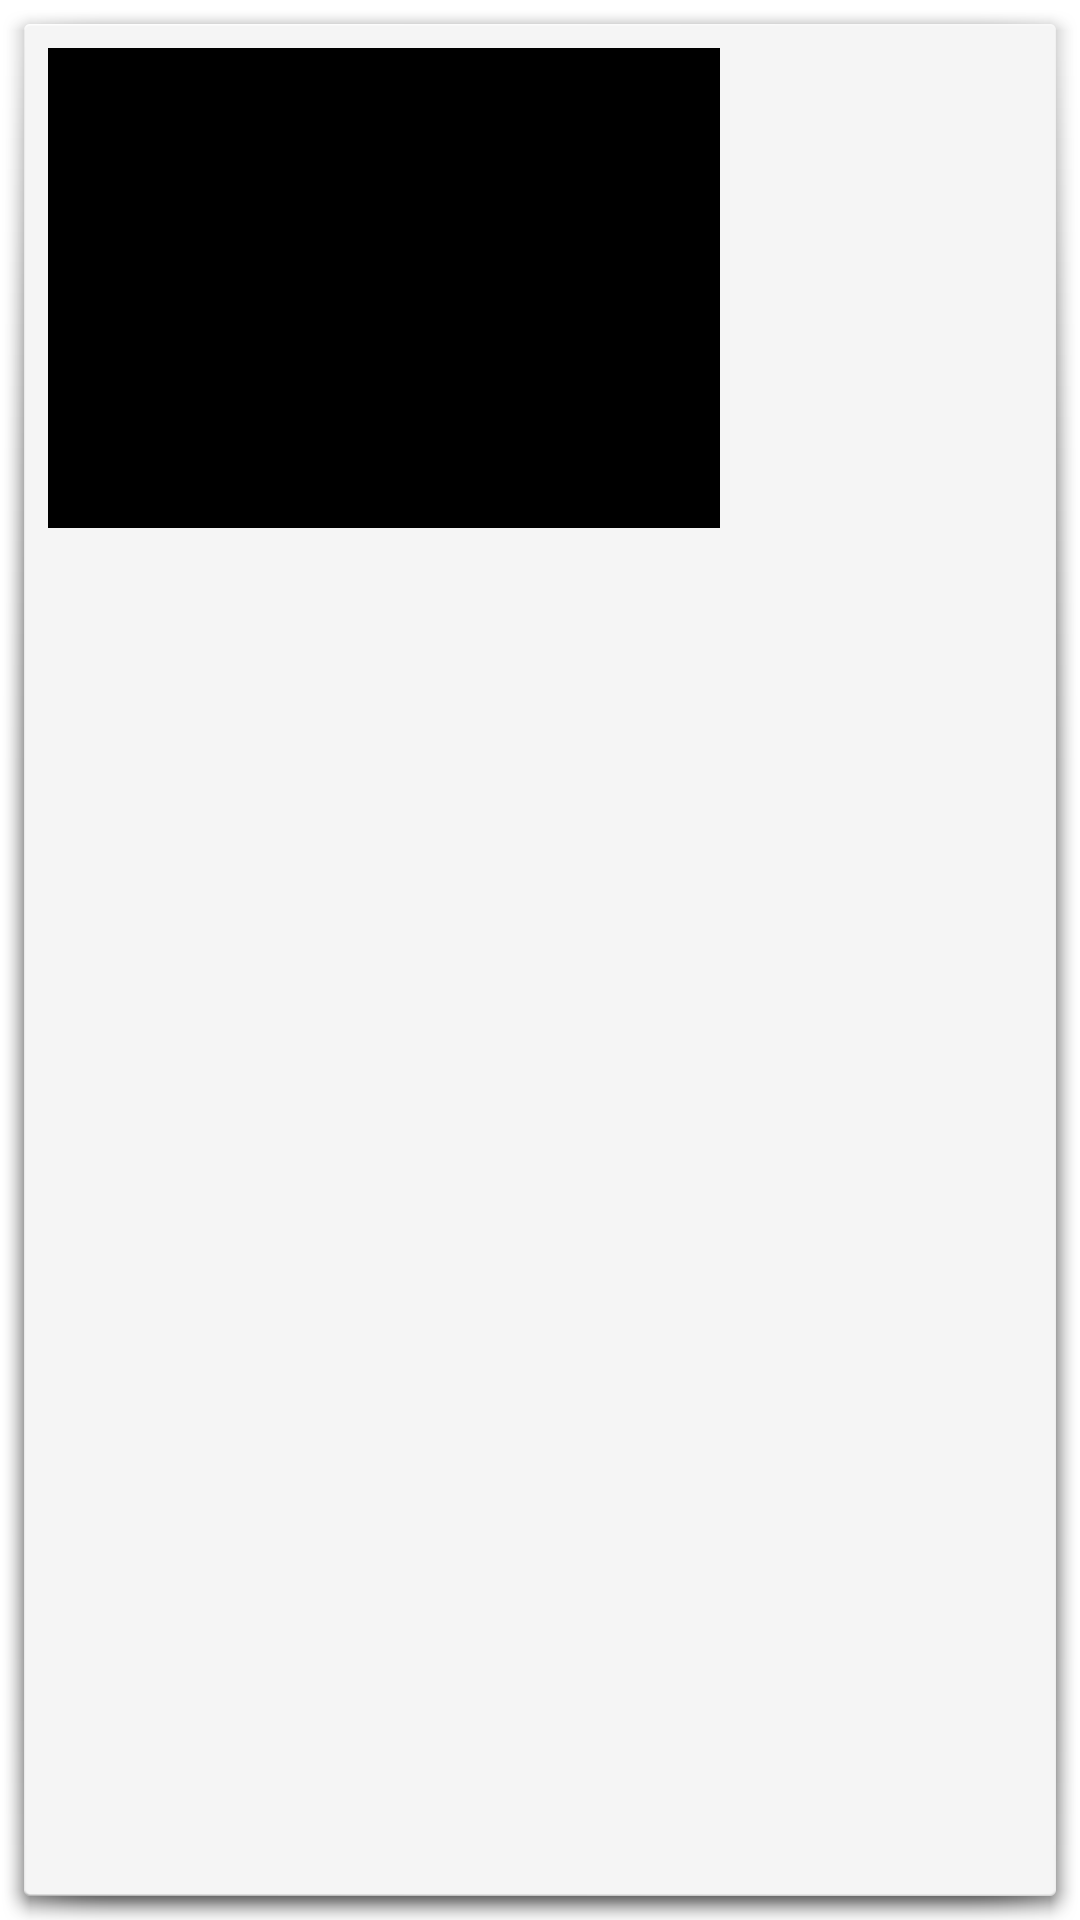

Here is an Android app screen rendered from its layout file. Give the layout XML and the strings, colors and styles it references.
<!-- AndroidManifest.xml: application theme AppTheme -->
<!-- res/layout/active_window_item.xml -->
<?xml version="1.0" encoding="utf-8"?>
<LinearLayout android:orientation="vertical" android:background="@android:drawable/dialog_holo_light_frame" android:focusable="true" android:clickable="true" android:layout_width="wrap_content" android:layout_height="wrap_content" android:layout_margin="8.0dip"
  xmlns:android="http://schemas.android.com/apk/res/android">
    <LinearLayout android:orientation="vertical" android:padding="8.0dip" android:layout_width="240.0dip" android:layout_height="wrap_content">
        <ImageView android:id="@id/ivWindow" android:background="#ff000000" android:layout_width="fill_parent" android:layout_height="160.0dip" android:scaleType="centerCrop" />
        <LinearLayout android:gravity="center_vertical" android:orientation="horizontal" android:layout_width="fill_parent" android:layout_height="wrap_content" android:layout_marginTop="8.0dip">
            <ImageView android:id="@id/ivIcon" android:layout_width="24.0dip" android:layout_height="24.0dip" android:layout_marginEnd="8.0dip" />
            <LinearLayout android:orientation="vertical" android:layout_width="0.0dip" android:layout_height="wrap_content" android:layout_weight="1.0">
                <TextView android:textSize="14.0sp" android:textStyle="bold" android:textColor="?android:textColorPrimary" android:ellipsize="end" android:id="@id/tvName" android:layout_width="fill_parent" android:layout_height="wrap_content" android:singleLine="true" />
                <TextView android:textSize="12.0sp" android:textColor="?android:textColorSecondary" android:ellipsize="end" android:id="@id/tvProcess" android:layout_width="fill_parent" android:layout_height="wrap_content" android:singleLine="true" />
            </LinearLayout>
        </LinearLayout>
    </LinearLayout>
</LinearLayout>
<!-- resources referenced by this layout -->
<resources>

</resources>
